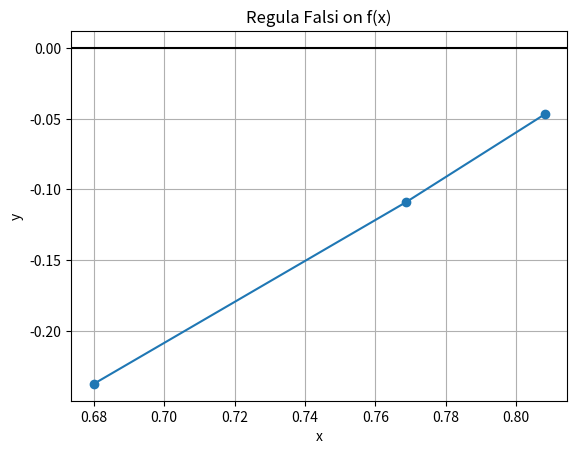

Here is the Python script that generated this plot:
# -*- coding: utf-8 -*-
"""
Created on Sat Mar 12 19:35:52 2022

@author: Cristian F. Zapata

"""
import numpy as np
import matplotlib.pyplot as plt

# Function Definition
f = lambda x: x**2 - 0.7


# Regula Falsi Method
def regula_falsi_method(func, lower_limit, upper_limit, iterations, tolerance):
    prev_iteration = 0
    table = []

    for i in range(iterations):
        if func(upper_limit) - func(lower_limit) == 0:
            print(
                "Cannot divide by zero: f({}) - f({}) = 0".format(
                    func(upper_limit), func(lower_limit)
                )
            )
            break

        current_iteration = upper_limit + (
            func(upper_limit)
            * (lower_limit - upper_limit)
            / (func(upper_limit) - func(lower_limit))
        )
        evaluated = func(current_iteration)
        error = abs((current_iteration - prev_iteration) / current_iteration) * 100

        table.append(
            [i + 1, current_iteration, upper_limit, lower_limit, evaluated, error]
        )

        if error <= tolerance:
            break

        if func(lower_limit) * func(current_iteration) < 0:
            upper_limit = current_iteration
        else:
            lower_limit = current_iteration

        if func(lower_limit) * func(current_iteration) == 0:
            print("Root found earlier than expected.")
            break

        prev_iteration = current_iteration

    return table


# Plotting Function
def plot_regula_falsi(table):
    xi = table[:, 1]
    yi = table[:, 4]

    order = np.argsort(xi)
    xi = xi[order]
    yi = yi[order]

    plt.plot(xi, yi, "o-")
    plt.axhline(0, color="black")

    plt.xlabel("x")
    plt.ylabel("y")
    plt.title("Regula Falsi on f(x)")
    plt.grid()
    plt.show()


# Main Execution
if __name__ == "__main__":
    # Regula Falsi parameters
    lower_limit = 0.5
    upper_limit = 2
    iterations = 3
    tolerance = 0.0000001

    # Execute Regula Falsi method
    result_table = regula_falsi_method(
        f, lower_limit, upper_limit, iterations, tolerance
    )

    # Print the result table
    np.set_printoptions(precision=3)
    print("[i, itr_act, sup, inf, evaluada, error ]")
    print(np.array(result_table))

    # Plot the Regula Falsi process
    plot_regula_falsi(np.array(result_table))
